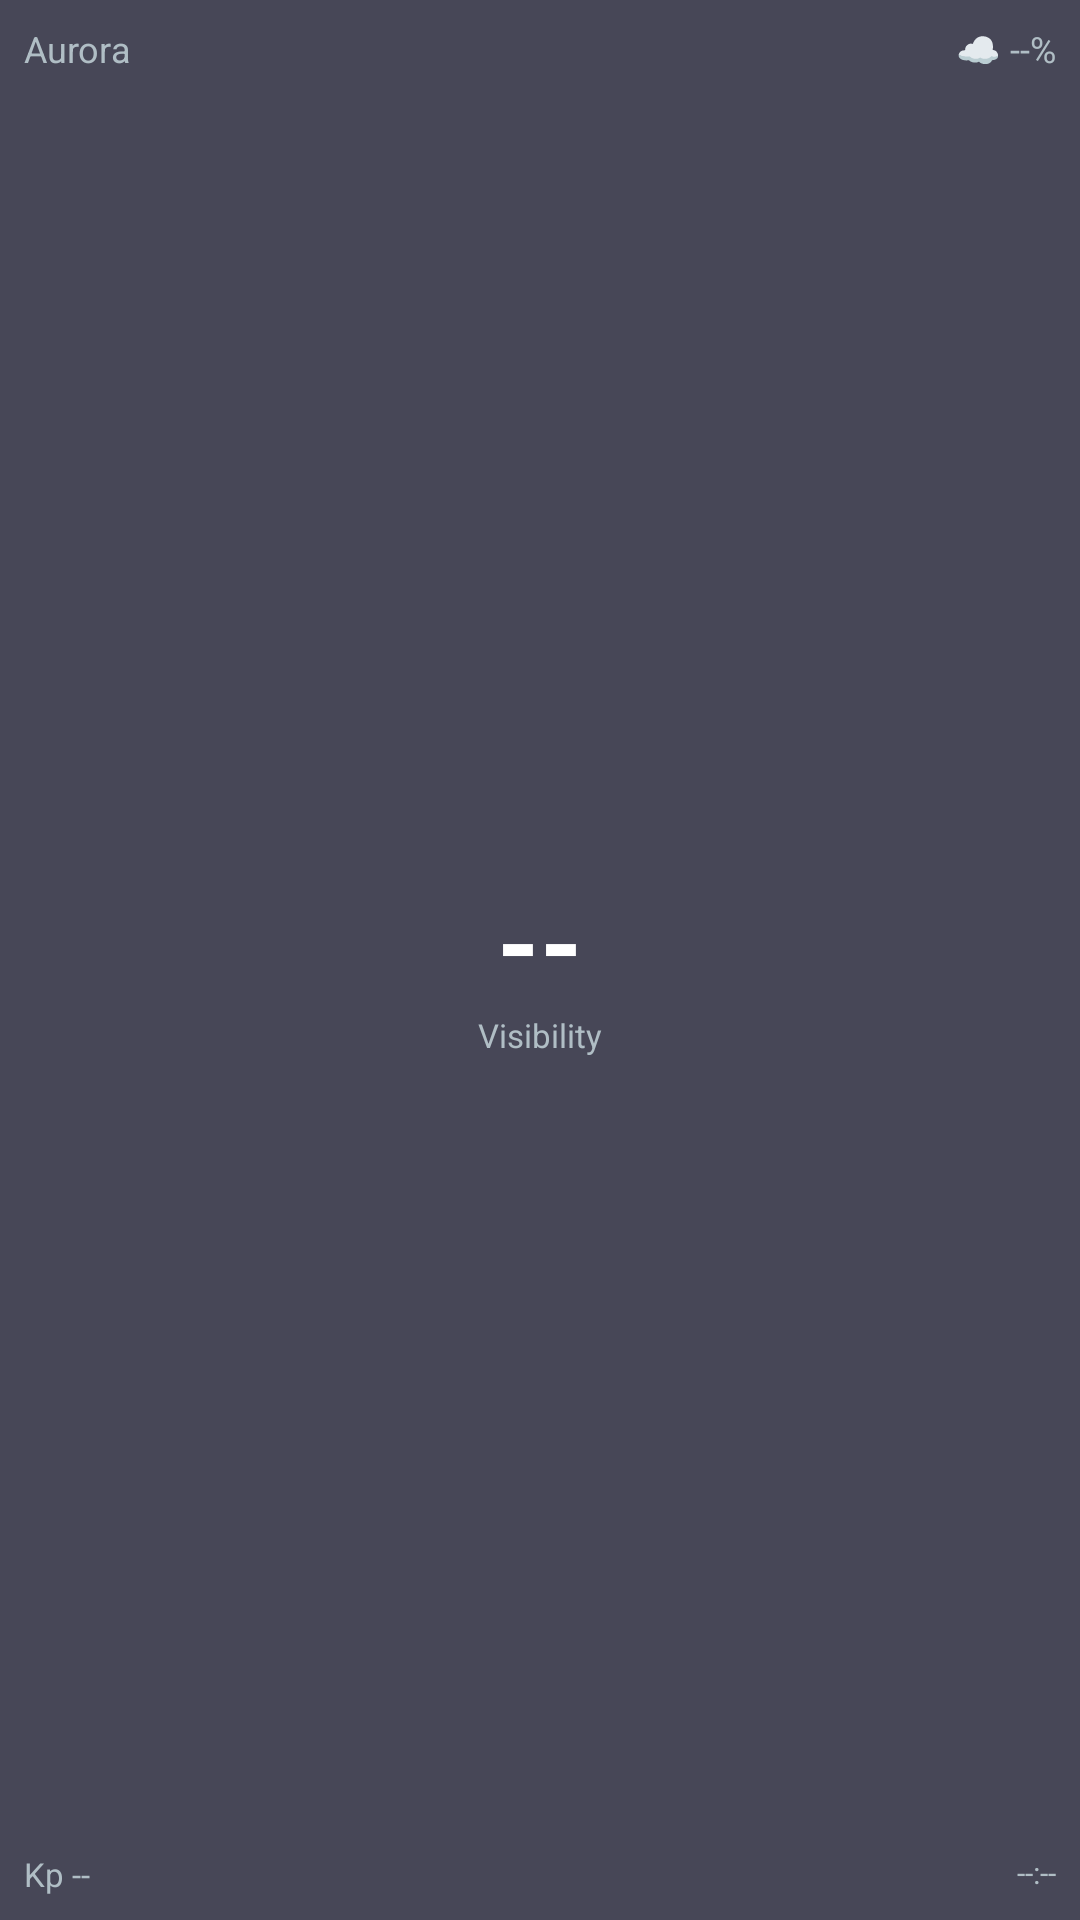

This screen was rendered from an Android layout file. Write that file and the resources it references.
<!-- AndroidManifest.xml: application theme Theme.AuroraWidget -->
<!-- res/layout/widget_aurora_medium.xml -->
<?xml version="1.0" encoding="utf-8"?>
<LinearLayout xmlns:android="http://schemas.android.com/apk/res/android"
    android:id="@+id/widget_root"
    android:layout_width="match_parent"
    android:layout_height="match_parent"
    android:background="@color/widget_background"
    android:orientation="vertical"
    android:padding="8dp">

    
    <RelativeLayout
        android:layout_width="match_parent"
        android:layout_height="wrap_content">

        <TextView
            android:id="@+id/tv_label"
            android:layout_width="wrap_content"
            android:layout_height="wrap_content"
            android:layout_alignParentStart="true"
            android:text="Aurora"
            android:textColor="@color/widget_text_secondary"
            android:textSize="12sp" />

        <TextView
            android:id="@+id/tv_cloud_cover"
            android:layout_width="wrap_content"
            android:layout_height="wrap_content"
            android:layout_alignParentEnd="true"
            android:text="☁ --%"
            android:textColor="@color/widget_text_secondary"
            android:textSize="12sp" />
    </RelativeLayout>

    
    <LinearLayout
        android:layout_width="match_parent"
        android:layout_height="0dp"
        android:layout_weight="1"
        android:gravity="center"
        android:orientation="vertical">

        <TextView
            android:id="@+id/tv_visibility_score"
            android:layout_width="wrap_content"
            android:layout_height="wrap_content"
            android:text="--"
            android:textColor="@color/widget_text"
            android:textSize="36sp"
            android:textStyle="bold" />

        <TextView
            android:id="@+id/tv_score_label"
            android:layout_width="wrap_content"
            android:layout_height="wrap_content"
            android:text="@string/widget_visibility_label"
            android:textColor="@color/widget_text_secondary"
            android:textSize="11sp" />
    </LinearLayout>

    
    <RelativeLayout
        android:layout_width="match_parent"
        android:layout_height="wrap_content">

        <TextView
            android:id="@+id/tv_kp"
            android:layout_width="wrap_content"
            android:layout_height="wrap_content"
            android:layout_alignParentStart="true"
            android:text="Kp --"
            android:textColor="@color/widget_text_secondary"
            android:textSize="11sp" />

        <TextView
            android:id="@+id/tv_last_update"
            android:layout_width="wrap_content"
            android:layout_height="wrap_content"
            android:layout_alignParentEnd="true"
            android:text="--:--"
            android:textColor="@color/widget_text_secondary"
            android:textSize="10sp" />
    </RelativeLayout>

</LinearLayout>
<!-- resources referenced by this layout -->
<resources>
  <color name="widget_background">#CC1B1B2F</color>
  <color name="widget_text">#FFFFFF</color>
  <color name="widget_text_secondary">#B0BEC5</color>
  <string name="widget_visibility_label">Visibility</string>
  <style name="Theme.AuroraWidget" parent="Theme.AppCompat.DayNight.NoActionBar" />
</resources>
